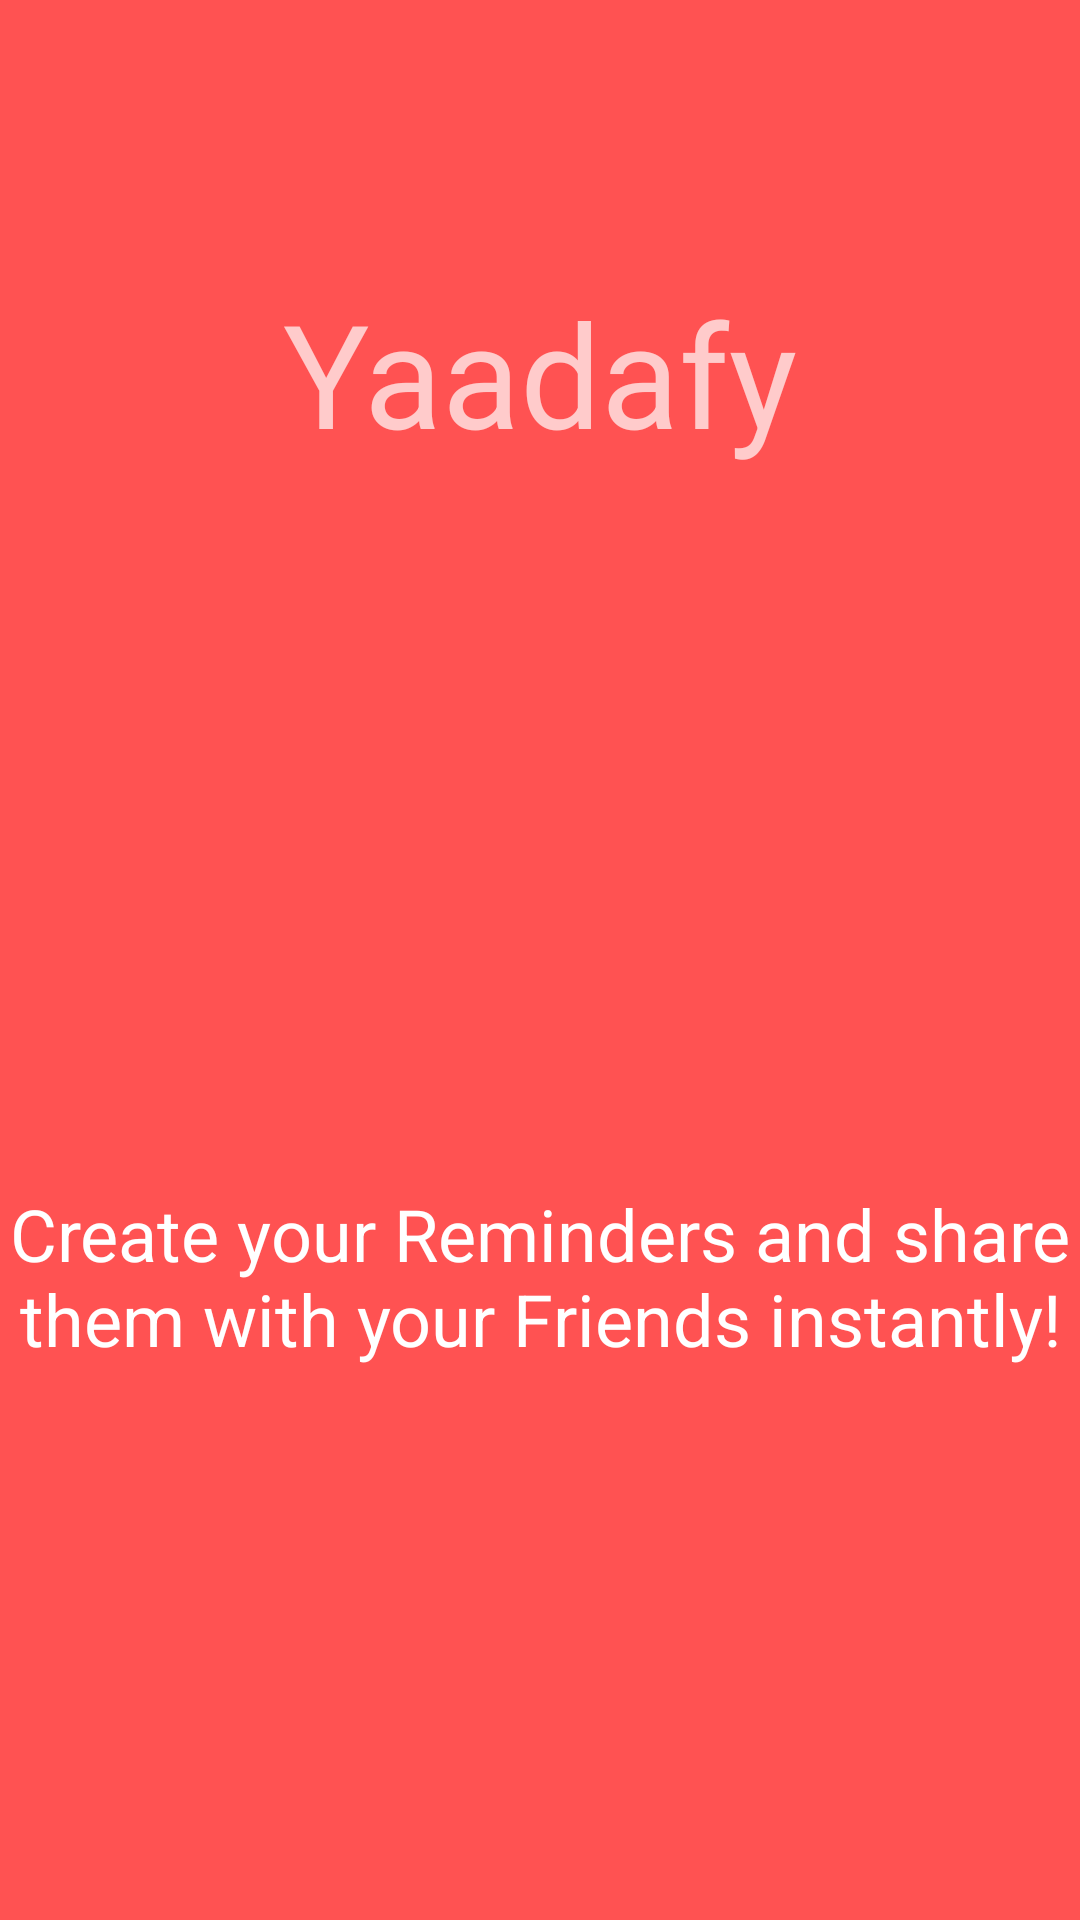

This screen was rendered from an Android layout file. Write that file and the resources it references.
<!-- AndroidManifest.xml: application theme AppTheme -->
<!-- res/layout/reminder_intro.xml -->
<?xml version="1.0" encoding="utf-8"?>

<RelativeLayout xmlns:android="http://schemas.android.com/apk/res/android"
    android:layout_width="match_parent" android:layout_height="match_parent"
    android:background="#FF5252">


    <ImageView
        android:layout_width="150dp"
        android:layout_height="150dp"
        android:src="@drawable/ic_notifications_active_white_48dp"
        android:id="@+id/reminder_image"
        android:layout_centerVertical="true"
        android:layout_centerHorizontal="true" />

    <TextView
        android:layout_width="wrap_content"
        android:layout_height="wrap_content"
        android:id="@+id/reminder_text_intro"
        android:text="@string/reminder_intro"
        android:layout_below="@id/reminder_image"
        android:textSize="24sp"
        android:gravity="center"
        android:textColor="#FFF"/>

    <TextView
        android:layout_width="wrap_content"
        android:layout_height="wrap_content"
        android:textAppearance="?android:attr/textAppearanceMedium"
        android:textSize="48sp"
        android:text="Yaadafy"
        android:id="@+id/textView21"
        android:layout_marginTop="92dp"
        android:layout_alignParentTop="true"
        android:layout_centerHorizontal="true" />

</RelativeLayout>
<!-- resources referenced by this layout -->
<resources>
  <string name="reminder_intro">Create your Reminders and share them with your Friends instantly!</string>
  <style name="AppTheme" parent="AppTheme.Base" />
  <style name="AppTheme.Base" parent="Theme.AppCompat.NoActionBar">
          <item name="colorPrimary">@color/colorPrimary</item>
          <item name="colorPrimaryDark">@color/colorPrimaryDark</item>
          <item name="colorAccent">@color/colorAccent</item>
          <item name="actionModeBackground">@color/colorPrimary</item>
          <item name="actionBarPopupTheme">@style/ThemeOverlay.AppCompat</item>
          <item name="android:windowNoTitle">true</item>
          <item name="windowActionModeOverlay">true</item>
      </style>
  <color name="colorPrimary">#EF5350</color>
  <color name="colorPrimaryDark">#C62828</color>
  <color name="colorAccent">#AEEA00</color>
</resources>
